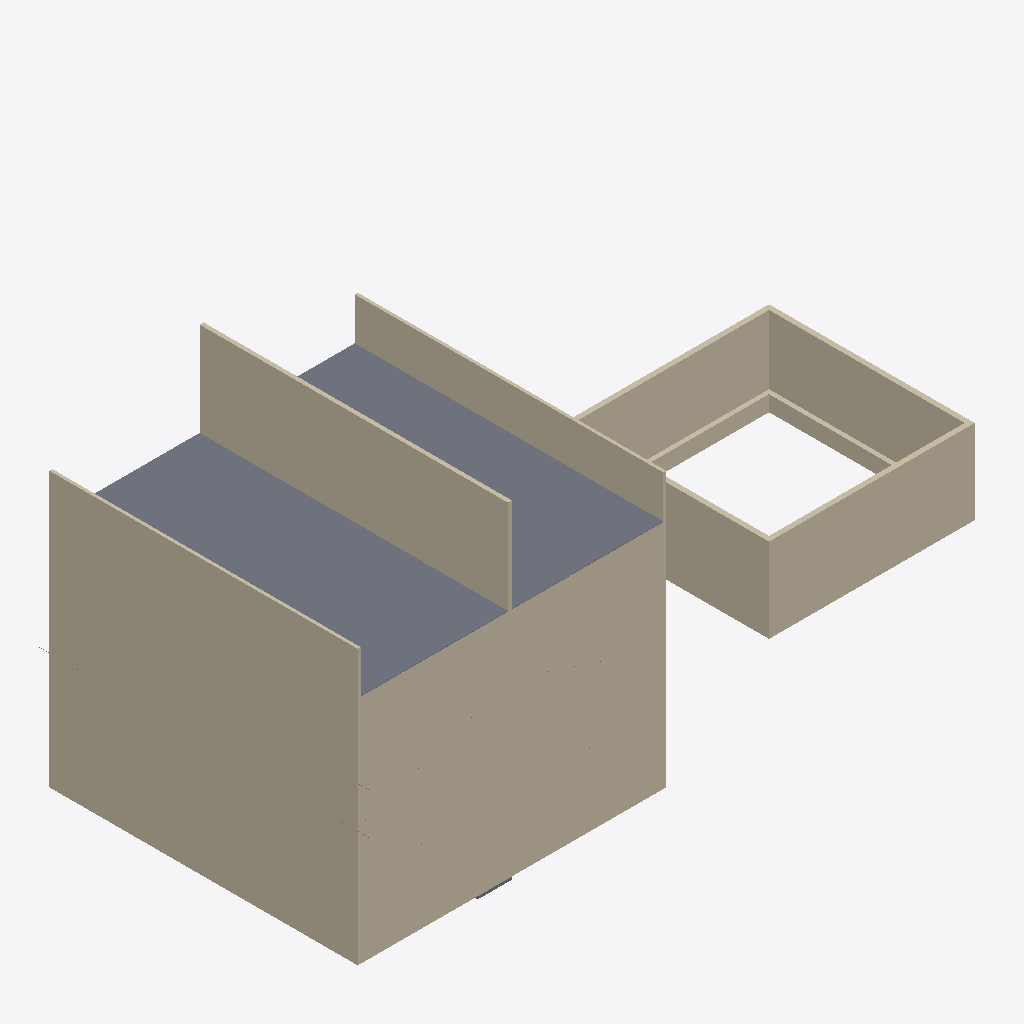
Isometric view of an IFC building model (IFC-SPF (STEP), schema IFC4, length unit millimetre), seen from the south-west, elements coloured by IFC class: 27 walls (beige), 2 slabs (grey).
Extent 21.9 m × 11.8 m × 11.7 m (x, y, z). Storeys (7): Basement at -2.74 m; Main Floor at 0.00 m; Garage Level at 0.00 m; Level 0 at 0.00 m; Level 0 at 0.00 m; Second Floor at 2.74 m; Attic Floor at 5.49 m. Elements (208): 168 IfcBeam, 30 IfcWall, 8 IfcSlab, 2 IfcRoof.

HEADER;
FILE_DESCRIPTION(('ViewDefinition [CoordinationView]'),'2;1');
FILE_NAME('','2026-01-11T00:58:58',(''),(''),'IfcOpenShell 0.8.4-e8eb5e4','IfcOpenShell 0.8.4-e8eb5e4','');
FILE_SCHEMA(('IFC4'));
ENDSEC;
DATA;
#1=IFCPROJECT('3fMxtkUPP4095Tn6qPs8Wq',$,'ifcPlot - Catlin House',$,$,$,$,(#10),#5);
#12=IFCSITE('1Ks93QDqbB78Eb8FtV$ryd',$,'Site',$,$,#18,$,$,$,$,$,$,$,$);
#26=IFCBUILDING('0yTSlwZrjEmgWdMwZ3Ij6Y',$,'House',$,$,#32,$,$,$,$,$,$);
#33=IFCBUILDING('14Mt7BAorCDRMDgtpr4wkF',$,'Garage',$,$,#38,$,$,$,$,$,$);
#39=IFCBUILDING('1CLPFvWIr4iw9RzY9cqfNq',$,'Porch + Sunken Garden (placeholder)',$,$,#44,$,$,$,$,$,$);
#45=IFCBUILDING('2lmN5pz$DAX9KX8JiHRDui',$,'Breezeway (placeholder)',$,$,#50,$,$,$,$,$,$);
#51=IFCBUILDINGSTOREY('2XM1WGmiP6BAt4cjdSSj1Q',$,'Basement',$,$,#57,$,$,$,-2.7432);
#58=IFCBUILDINGSTOREY('3c2o4ECdr0YBnLLov_wa0C',$,'Main Floor',$,$,#63,$,$,$,0.0);
#64=IFCBUILDINGSTOREY('0T_IBQSkb68v8kMZSNHuPx',$,'Second Floor',$,$,#69,$,$,$,2.7432);
#70=IFCBUILDINGSTOREY('1g87Mfa7X5GwLcLXjWjQwm',$,'Attic Floor',$,$,#75,$,$,$,5.4864);
#76=IFCBUILDINGSTOREY('2deft5P0rEDgSVNATfGfIe',$,'Garage Level',$,$,#82,$,$,$,0.0);
#83=IFCBUILDINGSTOREY('3qdiUU249DDO_IhrKqXl2U',$,'Level 0',$,$,#89,$,$,$,0.0);
#90=IFCBUILDINGSTOREY('1lzR0DFrr6YB63G9_oLHAK',$,'Level 0',$,$,#96,$,$,$,0.0);
#316=IFCSLAB('3HUYzSzg50ih8uS4H9GamA',$,'House Attic Floor Subfloor',$,$,#329,#324,$,.FLOOR.);
#568=IFCWALL('2Or1UR4ZH01hvNHWXalOM5',$,'House Centerline Wall (Attic, ridge support)',$,$,#583,#584,$,$);
#398=IFCWALL('3Nbjd02p96lAZhtIOLYZ$l',$,'House Second Exterior Wall 1',$,$,#413,#414,$,$);
#330=IFCWALL('08n65Q16L52hQFJxOx1Lt6',$,'House Main Exterior Wall 1',$,$,#345,#346,$,$);
#449=IFCWALL('3Dpn2yJj5FJfOL1_RzIR_U',$,'House Second Exterior Wall 4',$,$,#464,#465,$,$);
#381=IFCWALL('0IuCj2UEv2EP09q7Yfj3fh',$,'House Main Exterior Wall 4',$,$,#396,#397,$,$);
#100=IFCWALL('3EUC0jhFf2m9SLKOEODX5v',$,'House Basement Wall 1',$,$,#116,#117,$,$);
#152=IFCWALL('2nAsW115nBgRrQbuPxXmGc',$,'House Basement Wall 4',$,$,#167,#168,$,$);
#3539=IFCWALL('3E4jwKZOnFnh4ErFMcPCvy',$,'Garage Wood Wall 1',$,$,#3554,#3555,$,$);
#517=IFCWALL('0Mef$6ycf70PiPrp7bP5yM',$,'House Attic Exterior Wall West (knee)',$,$,#532,#533,$,$);
#500=IFCWALL('3Gfa6mBZP8YOM1mdP0vKfZ',$,'House Attic Exterior Wall East (knee)',$,$,#515,#516,$,$);
#3556=IFCWALL('2kOfdbXtz5kB3LTlUjntFC',$,'Garage Wood Wall 2',$,$,#3571,#3572,$,$);
#3573=IFCWALL('3OtFxPUSvCwg3ibtE3olR0',$,'Garage Wood Wall 3',$,$,#3588,#3589,$,$);
#3590=IFCWALL('1$LRUzcEv4ceb4Aui9D0aT',$,'Garage Wood Wall 4',$,$,#3605,#3606,$,$);
#3470=IFCWALL('1sYzQezi5FMw9s0i0MFcjH',$,'Garage ICF Stem Wall 1',$,$,#3486,#3487,$,$);
#3488=IFCWALL('3Wfy6IlVPBpgysYD_45uoZ',$,'Garage ICF Stem Wall 2',$,$,#3503,#3504,$,$);
#3505=IFCWALL('13C1O2sPXEDOnVFXKTDbEI',$,'Garage ICF Stem Wall 3',$,$,#3520,#3521,$,$);
#3522=IFCWALL('2ZLCB_YqHBIeh1gR2GA$sB',$,'Garage ICF Stem Wall 4',$,$,#3537,#3538,$,$);
#186=IFCWALL('1_IZRgiSz1wQ_VZ278btK2',$,'House Basement Center Wall (E-W)',$,$,#201,#202,$,$);
#118=IFCWALL('2WI6jfsWbB8AQeT8EZBJuC',$,'House Basement Wall 2',$,$,#133,#134,$,$);
#135=IFCWALL('1OLowsst90LxLsmLZO719S',$,'House Basement Wall 3',$,$,#150,#151,$,$);
#169=IFCWALL('3jSZtaQNTEbg9EcDDZXrOR',$,'House Basement Center Wall (N-S)',$,$,#184,#185,$,$);
#364=IFCWALL('1VHXEgeI53h9hc44q5$4y_',$,'House Main Exterior Wall 3',$,$,#379,#380,$,$);
#347=IFCWALL('3TqKtRgxb0ORSO9xv7$rJ1',$,'House Main Exterior Wall 2',$,$,#362,#363,$,$);
#551=IFCWALL('3dNVd_gpb8tBx4KOuVGhzu',$,'House Centerline Wall (Second)',$,$,#566,#567,$,$);
#432=IFCWALL('0DtRIJL492txzOye4gL6FB',$,'House Second Exterior Wall 3',$,$,#447,#448,$,$);
#534=IFCWALL('0FAUwbUIbCnPRiN7jxQrdn',$,'House Centerline Wall (Main)',$,$,#549,#550,$,$);
#415=IFCWALL('1iBpsljNX6RgK7x3xUXEh1',$,'House Second Exterior Wall 2',$,$,#430,#431,$,$);
#234=IFCSLAB('22nrM$fl5AoRX3z9DzuX9B',$,'Basement Shower Recess (placeholder)',$,$,#246,#241,$,.FLOOR.);
ENDSEC;
